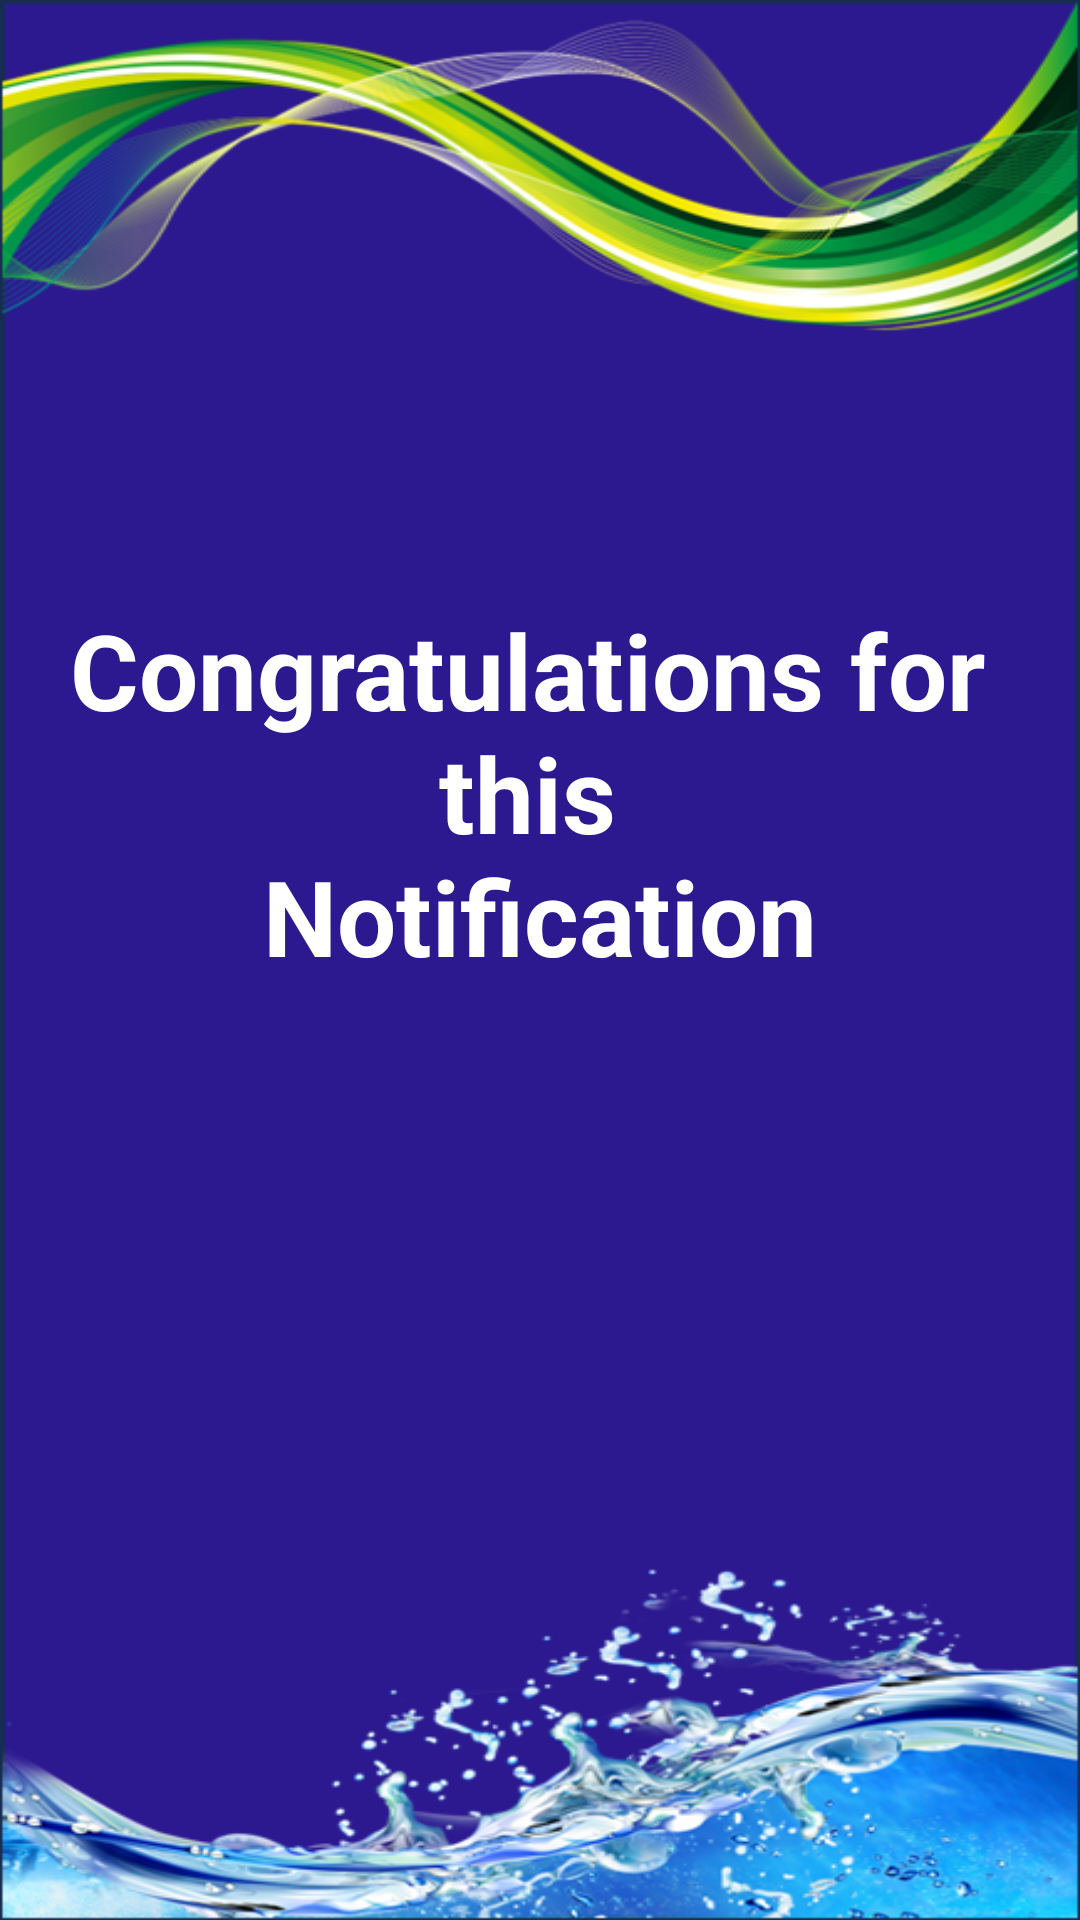

This screen was rendered from an Android layout file. Write that file and the resources it references.
<!-- AndroidManifest.xml: application theme Theme.Project24OfAndroidDev_NotificationsInAndroid -->
<!-- res/layout/activity_main3.xml -->
<?xml version="1.0" encoding="utf-8"?>
<LinearLayout xmlns:android="http://schemas.android.com/apk/res/android"
    xmlns:app="http://schemas.android.com/apk/res-auto"
    xmlns:tools="http://schemas.android.com/tools"
    android:layout_width="match_parent"
    android:layout_height="match_parent"
    android:orientation="vertical"
    android:background="@drawable/main_activity2_bg"
    tools:context=".MainActivity3">

    <TextView
        android:id="@+id/textView4"
        android:layout_width="wrap_content"
        android:layout_height="wrap_content"
        android:textSize="35sp"
        android:layout_gravity="center"
        android:gravity="center"
        android:textStyle="bold"
        android:layout_marginTop="200dp"
        android:textColor="@color/white"
        android:text="@string/congratulations_for_this_notification" />

    <ImageView
        android:id="@+id/imageView3"
        android:layout_width="400dp"
        android:layout_marginTop="20sp"
        android:layout_height="400dp"
        android:layout_gravity="center"
        app:srcCompat="@drawable/android_logo" />

</LinearLayout>
<!-- resources referenced by this layout -->
<resources>
  <!-- drawable main_activity2_bg: png bitmap (drawable, 222808 bytes) -->
  <string name="congratulations_for_this_notification">Congratulations for \nthis \nNotification</string>
  <style name="Theme.Project24OfAndroidDev_NotificationsInAndroid" parent="Base.Theme.Project24OfAndroidDev_NotificationsInAndroid" />
  <style name="Base.Theme.Project24OfAndroidDev_NotificationsInAndroid" parent="Theme.Material3.DayNight.NoActionBar">
          
          
      </style>
  <!-- not gathered from this repository: default colours our renderer supplied (Android Studio template values) -->
  <color name="white">#FFFFFFFF</color>
</resources>
